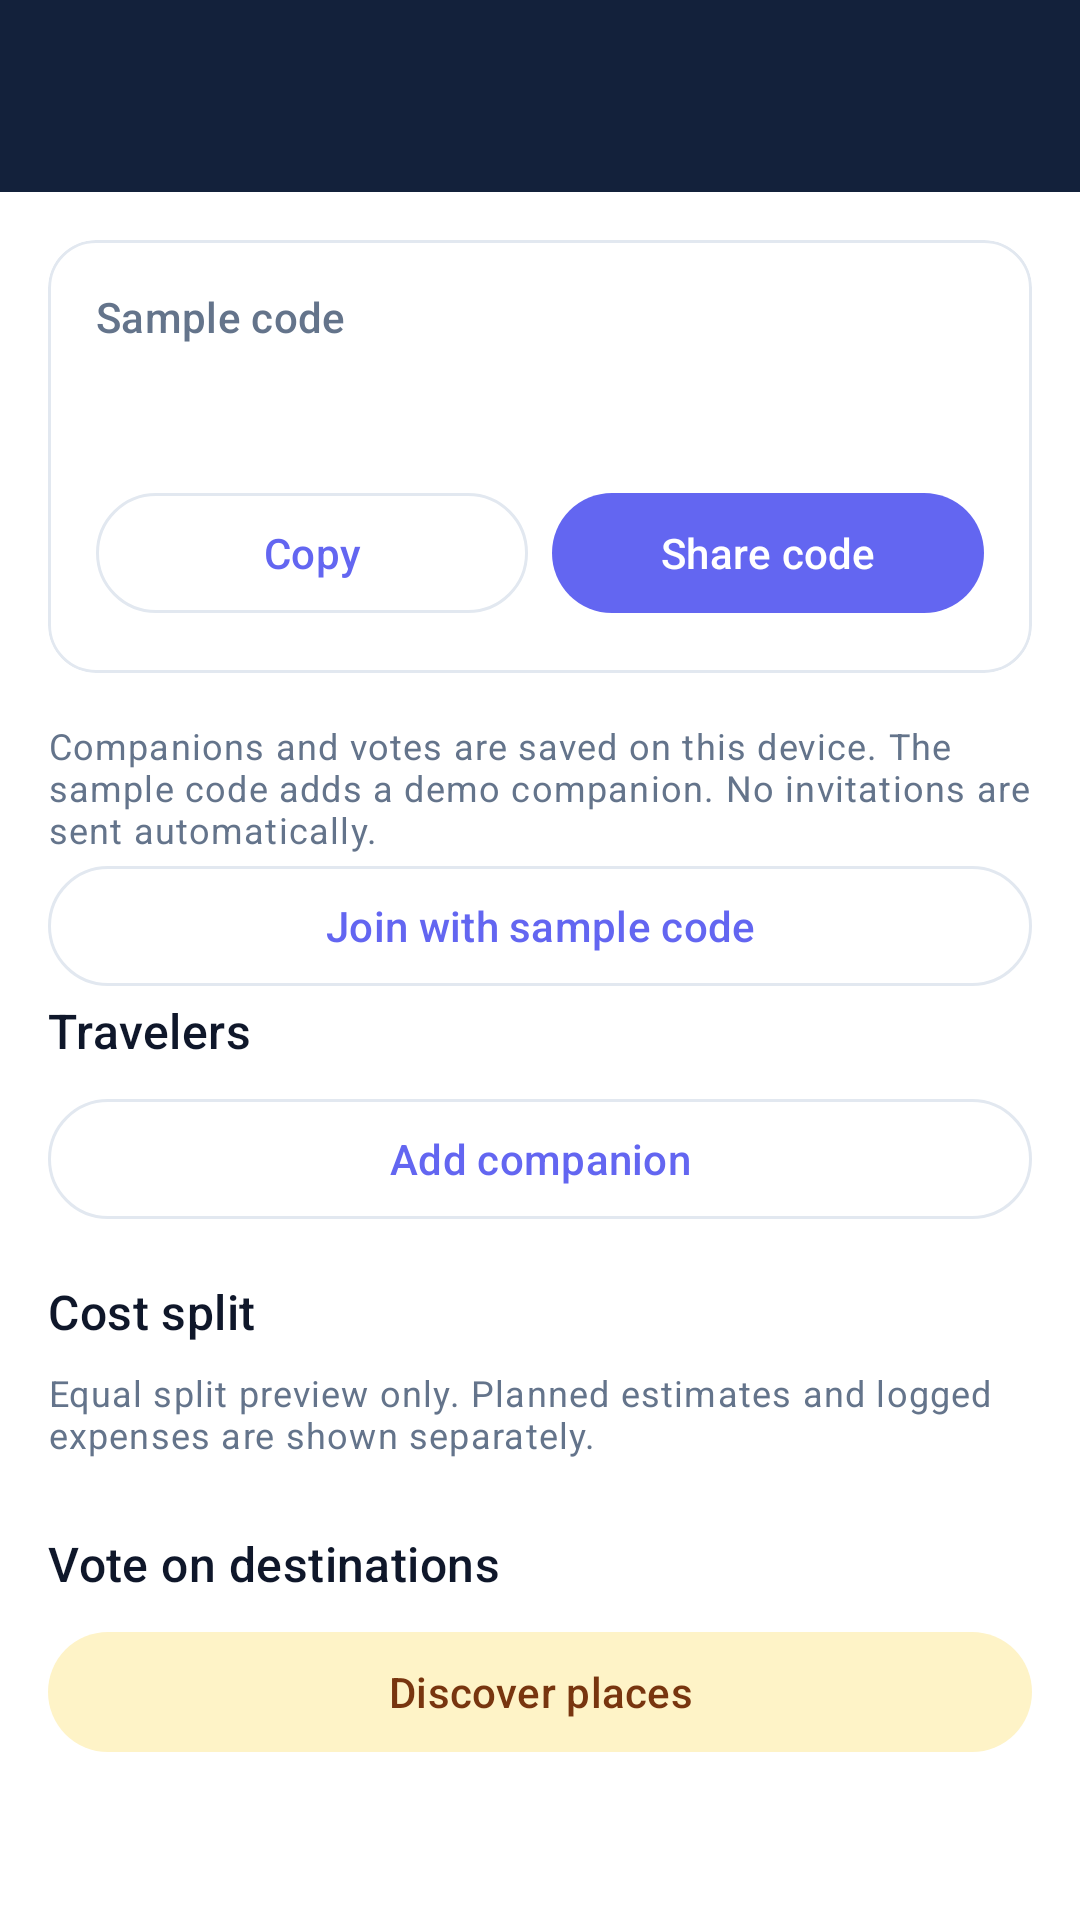

Here is an Android app screen rendered from its layout file. Give the layout XML and the strings, colors and styles it references.
<!-- AndroidManifest.xml: application theme Theme.TripFit -->
<!-- res/layout/activity_group.xml -->
<?xml version="1.0" encoding="utf-8"?>
<LinearLayout xmlns:android="http://schemas.android.com/apk/res/android"
    xmlns:app="http://schemas.android.com/apk/res-auto"
    xmlns:tools="http://schemas.android.com/tools"
    android:layout_width="match_parent"
    android:layout_height="match_parent"
    android:background="?attr/colorSurface"
    android:orientation="vertical">

    <include layout="@layout/view_toolbar" />

    <androidx.core.widget.NestedScrollView
        android:layout_width="match_parent"
        android:layout_height="0dp"
        android:layout_weight="1">

        <LinearLayout
            android:layout_width="match_parent"
            android:layout_height="wrap_content"
            android:orientation="vertical"
            android:paddingBottom="@dimen/space_lg">

            <com.google.android.material.card.MaterialCardView
                android:layout_width="match_parent"
                android:layout_height="wrap_content"
                android:layout_margin="@dimen/space_md"
                app:cardBackgroundColor="?attr/colorSurface"
                app:cardCornerRadius="@dimen/card_corner"
                app:cardElevation="0dp"
                app:strokeColor="?attr/colorOutline"
                app:strokeWidth="1dp">

                <LinearLayout
                    android:layout_width="match_parent"
                    android:layout_height="wrap_content"
                    android:orientation="vertical"
                    android:padding="@dimen/space_md">

                    <TextView
                        android:layout_width="wrap_content"
                        android:layout_height="wrap_content"
                        android:text="@string/invite_code_label"
                        android:textAppearance="?attr/textAppearanceLabelLarge"
                        android:textColor="?attr/colorOnSurfaceVariant" />

                    <TextView
                        android:id="@+id/text_invite_code"
                        android:layout_width="wrap_content"
                        android:layout_height="wrap_content"
                        android:fontFamily="monospace"
                        android:textAppearance="?attr/textAppearanceHeadlineMedium"
                        android:textColor="?attr/colorOnSurface"
                        tools:text="TRIP-DEMO" />

                    <LinearLayout
                        android:layout_width="match_parent"
                        android:layout_height="wrap_content"
                        android:layout_marginTop="@dimen/space_sm"
                        android:orientation="horizontal">

                        <com.google.android.material.button.MaterialButton
                            android:id="@+id/button_copy_code"
                            style="@style/Widget.Material3.Button.OutlinedButton"
                            android:layout_width="0dp"
                            android:layout_height="wrap_content"
                            android:layout_marginEnd="@dimen/space_sm"
                            android:layout_weight="1"
                            android:contentDescription="@string/cd_copy_code"
                            android:text="@string/action_copy_code" />

                        <com.google.android.material.button.MaterialButton
                            android:id="@+id/button_share_invite"
                            android:layout_width="0dp"
                            android:layout_height="wrap_content"
                            android:layout_weight="1"
                            android:text="@string/action_share_invite" />

                    </LinearLayout>

                </LinearLayout>

            </com.google.android.material.card.MaterialCardView>

            <TextView
                android:layout_width="match_parent"
                android:layout_height="wrap_content"
                android:paddingHorizontal="@dimen/space_md"
                android:text="@string/group_local_notice"
                android:textAppearance="?attr/textAppearanceBodySmall"
                android:textColor="?attr/colorOnSurfaceVariant" />

            <com.google.android.material.button.MaterialButton
                android:id="@+id/button_group_join"
                style="@style/Widget.Material3.Button.OutlinedButton"
                android:layout_width="match_parent"
                android:layout_height="wrap_content"
                android:layout_marginHorizontal="@dimen/space_md"
                android:minHeight="48dp"
                android:text="@string/group_join" />

            <TextView
                android:layout_width="match_parent"
                android:layout_height="wrap_content"
                android:paddingHorizontal="@dimen/space_md"
                android:paddingBottom="@dimen/space_sm"
                android:accessibilityHeading="true"
                android:text="@string/group_members"
                android:textAppearance="?attr/textAppearanceTitleMedium"
                android:textColor="?attr/colorOnSurface" />

            <androidx.recyclerview.widget.RecyclerView
                android:id="@+id/list_members"
                android:layout_width="match_parent"
                android:layout_height="wrap_content"
                android:nestedScrollingEnabled="false"
                app:layoutManager="androidx.recyclerview.widget.LinearLayoutManager" />

            <com.google.android.material.button.MaterialButton
                android:id="@+id/button_group_add"
                style="@style/Widget.Material3.Button.OutlinedButton"
                android:layout_width="match_parent"
                android:layout_height="wrap_content"
                android:layout_marginHorizontal="@dimen/space_md"
                android:minHeight="48dp"
                android:text="@string/group_add" />

            <TextView
                android:layout_width="match_parent"
                android:layout_height="wrap_content"
                android:paddingHorizontal="@dimen/space_md"
                android:paddingTop="@dimen/space_md"
                android:paddingBottom="@dimen/space_sm"
                android:accessibilityHeading="true"
                android:text="@string/group_split"
                android:textAppearance="?attr/textAppearanceTitleMedium"
                android:textColor="?attr/colorOnSurface" />

            <TextView
                android:layout_width="match_parent"
                android:layout_height="wrap_content"
                android:paddingHorizontal="@dimen/space_md"
                android:paddingBottom="@dimen/space_sm"
                android:text="@string/group_equal_notice"
                android:textAppearance="?attr/textAppearanceBodySmall"
                android:textColor="?attr/colorOnSurfaceVariant" />

            <androidx.recyclerview.widget.RecyclerView
                android:id="@+id/list_split"
                android:layout_width="match_parent"
                android:layout_height="wrap_content"
                android:nestedScrollingEnabled="false"
                app:layoutManager="androidx.recyclerview.widget.LinearLayoutManager" />

            <TextView
                android:layout_width="match_parent"
                android:layout_height="wrap_content"
                android:paddingHorizontal="@dimen/space_md"
                android:paddingTop="@dimen/space_md"
                android:paddingBottom="@dimen/space_sm"
                android:accessibilityHeading="true"
                android:text="@string/group_votes"
                android:textAppearance="?attr/textAppearanceTitleMedium"
                android:textColor="?attr/colorOnSurface" />

            <androidx.recyclerview.widget.RecyclerView
                android:id="@+id/list_votes"
                android:layout_width="match_parent"
                android:layout_height="wrap_content"
                android:nestedScrollingEnabled="false"
                app:layoutManager="androidx.recyclerview.widget.LinearLayoutManager" />

            <TextView
                android:id="@+id/text_group_votes_empty"
                android:layout_width="match_parent"
                android:layout_height="wrap_content"
                android:paddingHorizontal="@dimen/space_md"
                android:paddingBottom="@dimen/space_sm"
                android:text="@string/group_votes_empty"
                android:textColor="?attr/colorOnSurfaceVariant"
                android:visibility="gone" />

            <com.google.android.material.button.MaterialButton
                android:id="@+id/button_group_discover"
                style="@style/Widget.Material3.Button.TonalButton"
                android:layout_width="match_parent"
                android:layout_height="wrap_content"
                android:layout_marginHorizontal="@dimen/space_md"
                android:minHeight="48dp"
                android:text="@string/action_discover" />

        </LinearLayout>

    </androidx.core.widget.NestedScrollView>

</LinearLayout>
<!-- res/layout/view_toolbar.xml (included above) -->
<?xml version="1.0" encoding="utf-8"?>
<com.google.android.material.appbar.AppBarLayout xmlns:android="http://schemas.android.com/apk/res/android"
    xmlns:app="http://schemas.android.com/apk/res-auto"
    android:layout_width="match_parent"
    android:layout_height="wrap_content"
    android:background="@color/ticket_carrier_navy"
    android:elevation="0dp"
    android:fitsSystemWindows="true">

    <com.google.android.material.appbar.MaterialToolbar
        android:id="@+id/toolbar"
        android:layout_width="match_parent"
        android:layout_height="?attr/actionBarSize"
        android:background="@color/ticket_carrier_navy"
        app:navigationContentDescription="@string/cd_back"
        app:navigationIcon="@drawable/ic_arrow_back_24"
        app:navigationIconTint="@color/on_ticket_carrier"
        app:titleTextColor="@color/on_ticket_carrier" />

</com.google.android.material.appbar.AppBarLayout>
<!-- resources referenced by this layout -->
<resources>
  <color name="on_ticket_carrier">#FFFFFF</color>
  <color name="ticket_carrier_navy">#13213B</color>
  <dimen name="card_corner">16dp</dimen>
  <dimen name="space_lg">24dp</dimen>
  <dimen name="space_md">16dp</dimen>
  <dimen name="space_sm">8dp</dimen>
  <string name="action_copy_code">Copy</string>
  <string name="action_discover">Discover places</string>
  <string name="action_share_invite">Share code</string>
  <string name="cd_back">Back</string>
  <string name="cd_copy_code">Copy invite code</string>
  <string name="group_add">Add companion</string>
  <string name="group_equal_notice">Equal split preview only. Planned estimates and logged expenses are shown separately.</string>
  <string name="group_join">Join with sample code</string>
  <string name="group_local_notice">Companions and votes are saved on this device. The sample code adds a demo companion. No invitations are sent automatically.</string>
  <string name="group_members">Travelers</string>
  <string name="group_split">Cost split</string>
  <string name="group_votes">Vote on destinations</string>
  <string name="group_votes_empty">No catalog activities are available for this destination.</string>
  <string name="invite_code_label">Sample code</string>
  <style name="Theme.TripFit" parent="Base.Theme.TripFit" />
  <style name="Base.Theme.TripFit" parent="Theme.Material3.DayNight.NoActionBar">
          <item name="colorPrimary">@color/md_primary</item>
          <item name="colorOnPrimary">@color/md_on_primary</item>
          <item name="colorPrimaryContainer">@color/md_primary_container</item>
          <item name="colorOnPrimaryContainer">@color/md_on_primary_container</item>
  
          <item name="colorSecondary">@color/md_secondary</item>
          <item name="colorOnSecondary">@color/md_on_secondary</item>
          <item name="colorSecondaryContainer">@color/md_secondary_container</item>
          <item name="colorOnSecondaryContainer">@color/md_on_secondary_container</item>
  
          <item name="android:colorBackground">@color/md_background</item>
          <item name="colorOnBackground">@color/md_on_background</item>
          <item name="colorSurface">@color/md_surface</item>
          <item name="colorOnSurface">@color/md_on_surface</item>
          <item name="colorSurfaceVariant">@color/md_surface_variant</item>
          <item name="colorOnSurfaceVariant">@color/md_on_surface_variant</item>
          <item name="colorOutline">@color/md_outline</item>
      </style>
  <color name="md_primary">#6366F1</color>
  <color name="md_on_primary">#FFFFFF</color>
  <color name="md_primary_container">#EEF2FF</color>
  <color name="md_on_primary_container">#312E81</color>
  <color name="md_secondary">#D97706</color>
  <color name="md_on_secondary">#FFFFFF</color>
  <color name="md_secondary_container">#FEF3C7</color>
  <color name="md_on_secondary_container">#78350F</color>
  <color name="md_background">#F8FAFC</color>
  <color name="md_on_background">#0F172A</color>
  <color name="md_surface">#FFFFFF</color>
  <color name="md_on_surface">#0F172A</color>
  <color name="md_surface_variant">#F1F5F9</color>
  <color name="md_on_surface_variant">#64748B</color>
  <color name="md_outline">#E2E8F0</color>
</resources>
